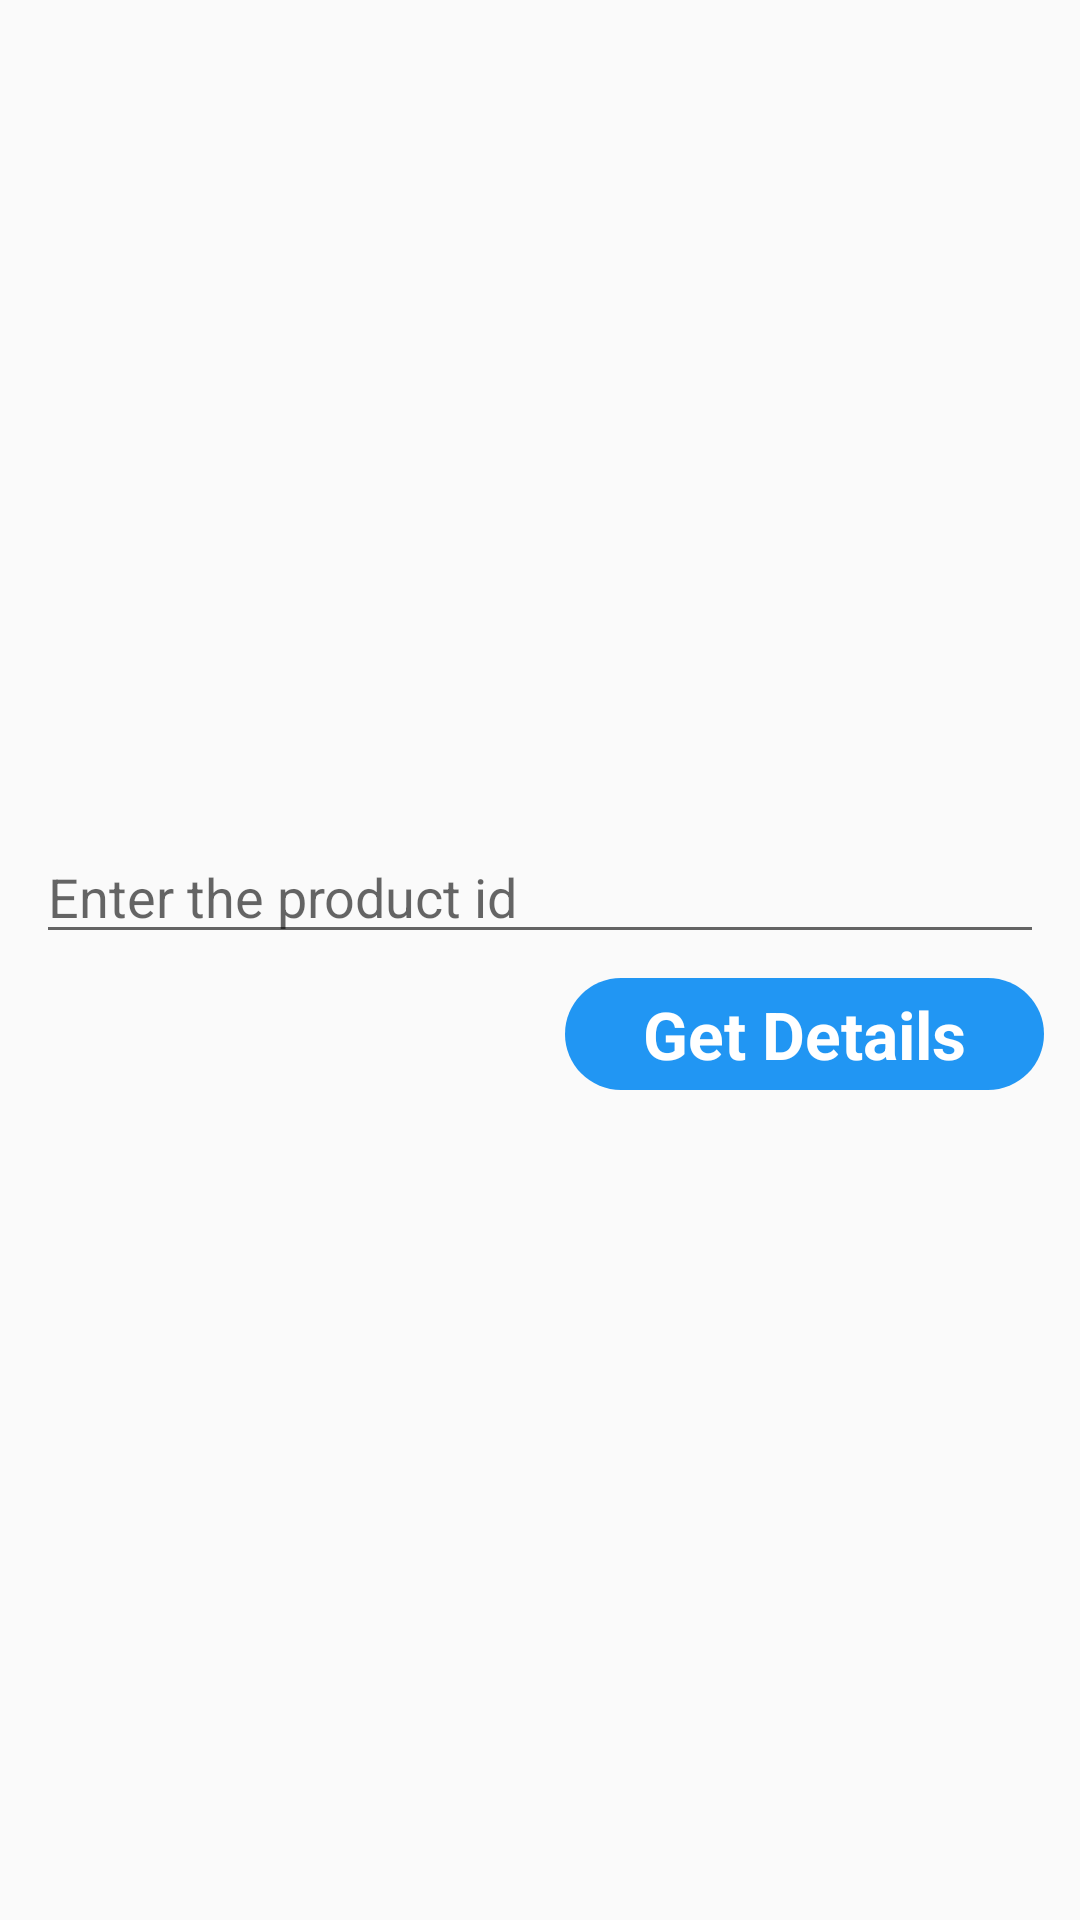

The Android layout XML behind this screen, and the referenced resources:
<!-- AndroidManifest.xml: application theme Theme.LearningClasses -->
<!-- res/layout/activity_product_detail.xml -->
<?xml version="1.0" encoding="utf-8"?>
<RelativeLayout xmlns:android="http://schemas.android.com/apk/res/android"
    xmlns:app="http://schemas.android.com/apk/res-auto"
    xmlns:tools="http://schemas.android.com/tools"
    android:layout_width="match_parent"
    android:layout_height="match_parent"
    tools:context=".products.ProductDetailActivity">

    <LinearLayout
        android:layout_width="match_parent"
        android:layout_height="wrap_content"
        android:layout_centerVertical="true"
        android:orientation="vertical"
        android:paddingHorizontal="12dp">


        <EditText
            android:id="@+id/et_product_id"
            android:layout_width="match_parent"
            android:layout_height="0dp"
            android:layout_weight="1"
            android:ems="10"
            android:hint="Enter the product id "
            android:inputType="text" />

        <TextView
            android:id="@+id/tv_product_details"
            android:layout_width="wrap_content"
            android:layout_height="wrap_content"
            android:layout_gravity="end"
            android:layout_marginTop="8dp"
            android:background="@drawable/bg_rounded_rect"
            android:paddingHorizontal="26dp"
            android:paddingVertical="4dp"
            android:text="Get Details"
            android:textColor="#fff"
            android:textSize="22sp"
            android:textStyle="bold" />

    </LinearLayout>

</RelativeLayout>
<!-- resources referenced by this layout -->
<resources>
  <!-- drawable bg_rounded_rect (drawable) -->
  <?xml version="1.0" encoding="utf-8"?>
  <shape xmlns:android="http://schemas.android.com/apk/res/android"
      android:shape="rectangle">
  
      <solid android:color="@color/green_color" />
      <corners android:radius="20dp" />
  
  </shape>
  <style name="Theme.LearningClasses" parent="Theme.AppCompat.Light.NoActionBar">
          
          <item name="colorPrimary">@color/purple_500</item>
          <item name="colorPrimaryDark">@color/purple_700</item>
          <item name="colorAccent">@color/teal_200</item>
          
      </style>
  <color name="green_color">#2196F3</color>
  <color name="purple_500">#FF6200EE</color>
  <color name="purple_700">#FF3700B3</color>
  <color name="teal_200">#FF03DAC5</color>
</resources>
